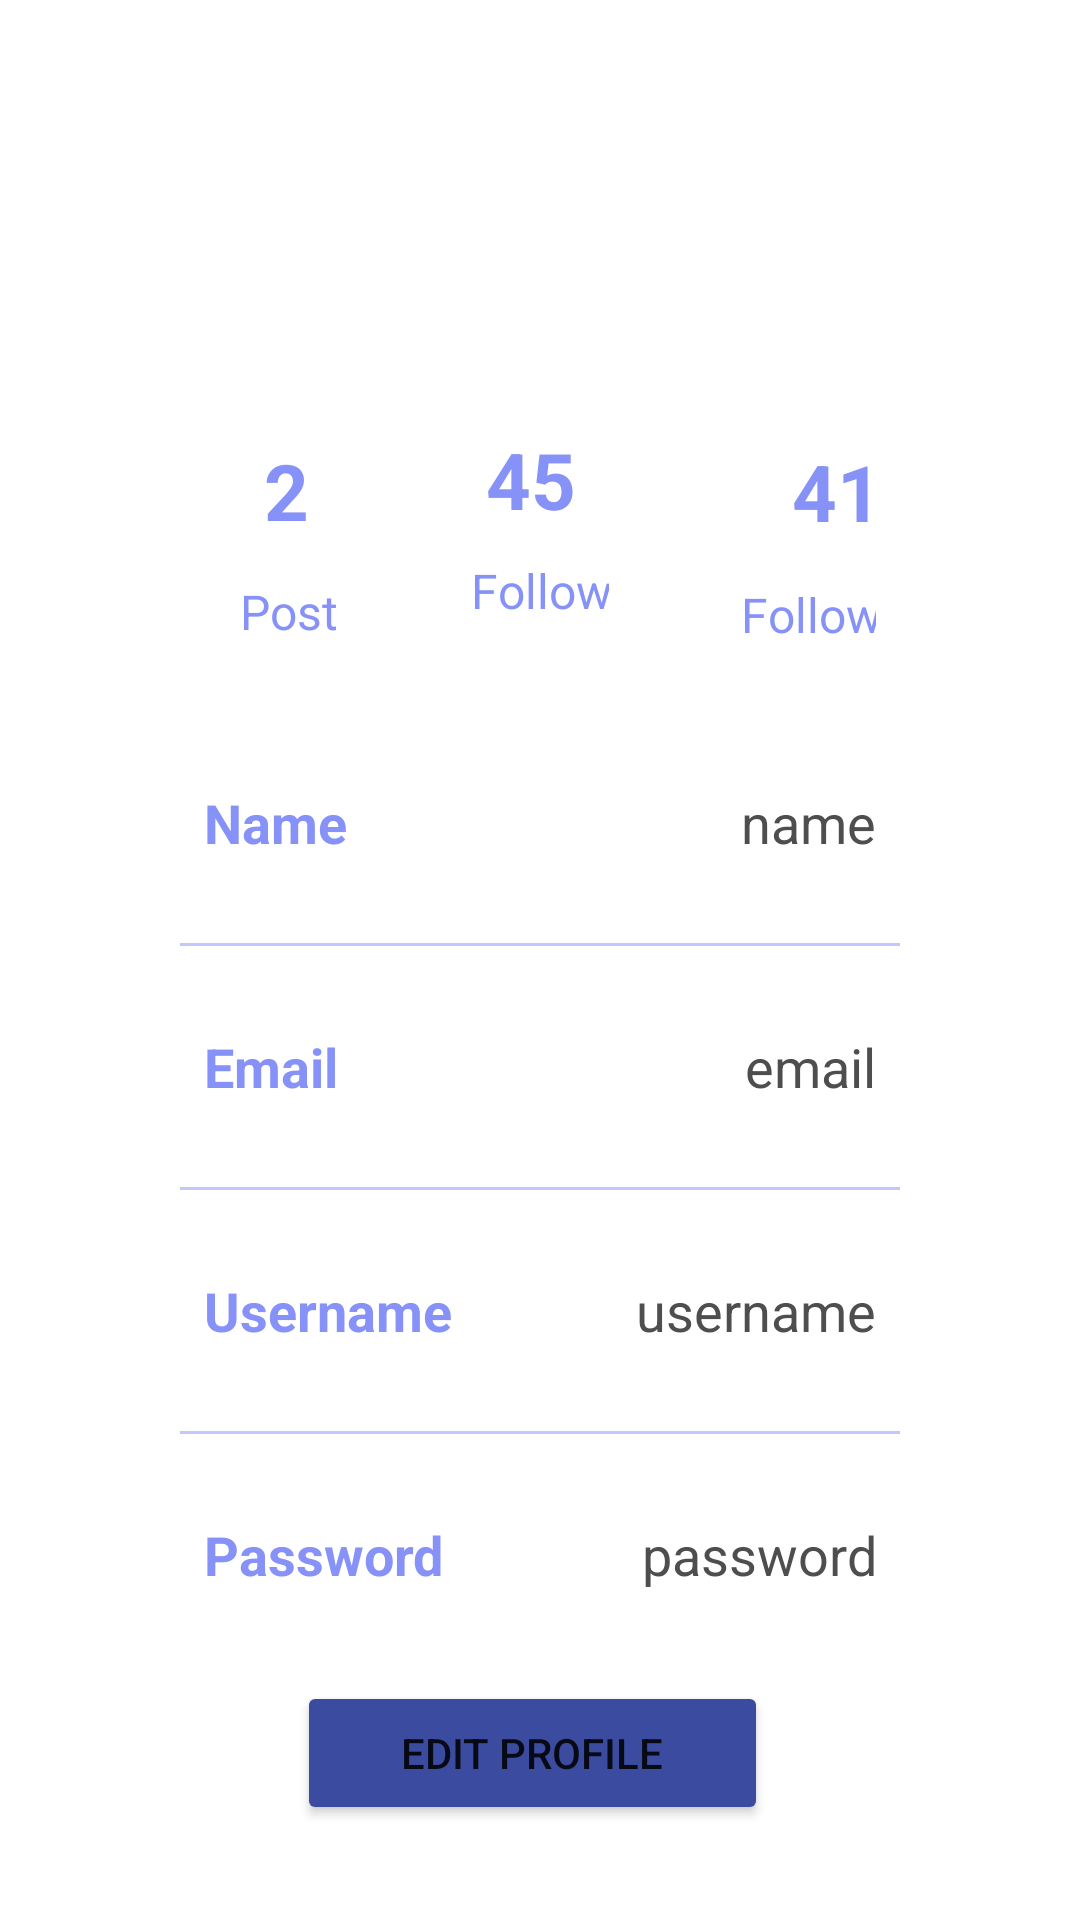

Produce the Android XML layout that renders to this screen, including the resource entries it uses.
<!-- AndroidManifest.xml: application theme Theme.FitFatz -->
<!-- res/layout/activity_profile.xml -->
<RelativeLayout xmlns:android="http://schemas.android.com/apk/res/android"
    xmlns:tools="http://schemas.android.com/tools"
    android:layout_width="match_parent"
    android:layout_height="match_parent"
    xmlns:app="http://schemas.android.com/apk/res-auto"
    android:padding="16dp">

    <ImageView
        android:id="@+id/profileImageView"
        android:layout_width="95dp"
        android:layout_height="94dp"
        android:layout_centerHorizontal="true"
        android:layout_marginBottom="16dp"
        android:scaleType="centerCrop"
        android:src="@drawable/name" />

    <Button
        android:id="@+id/editProfileButton"
        android:layout_width="224dp"
        android:layout_height="wrap_content"
        android:layout_below="@+id/linearLayout"
        android:layout_alignParentStart="true"
        android:layout_alignParentEnd="true"
        android:layout_marginStart="83dp"
        android:layout_marginTop="2dp"
        android:layout_marginEnd="88dp"
        android:backgroundTint="#3B4B9F"
        android:text="Edit Profile" />

    <LinearLayout
        android:id="@+id/linearLayout"
        android:layout_width="wrap_content"
        android:layout_height="wrap_content"
        android:layout_marginStart="24dp"
        android:layout_marginTop="90dp"
        android:layout_marginEnd="24dp"
        android:background="@drawable/white_box"
        android:orientation="vertical"
        android:padding="10dp"
        app:layout_constraintEnd_toEndOf="parent"
        app:layout_constraintStart_toStartOf="parent"
        app:layout_constraintTop_toBottomOf="@+id/profileImageView">

        <LinearLayout
            android:layout_width="match_parent"
            android:layout_height="wrap_content"
            android:orientation="horizontal">

            <LinearLayout
                android:layout_width="92dp"
                android:layout_height="94dp"
                android:layout_margin="10dp"
                android:layout_weight="1"
                android:elevation="5dp"
                android:orientation="vertical"
                android:padding="8dp">

                <TextView
                    android:id="@+id/postsNumber"
                    android:layout_width="55dp"
                    android:layout_height="59dp"
                    android:gravity="center"
                    android:text="2"
                    android:textAlignment="center"
                    android:textColor="@color/lavender"
                    android:textSize="26sp"
                    android:textStyle="bold" />

                <TextView
                    android:id="@+id/posts"
                    android:layout_width="65dp"
                    android:layout_height="wrap_content"
                    android:text="Posts"
                    android:textAlignment="center"
                    android:textColor="@color/lavender"
                    android:textSize="16sp" />
            </LinearLayout>

            <LinearLayout
                android:layout_width="wrap_content"
                android:layout_height="98dp"
                android:layout_margin="10dp"
                android:layout_weight="1"
                android:elevation="5dp"
                android:orientation="vertical"
                android:padding="8dp">

                <TextView
                    android:id="@+id/followersNo"
                    android:layout_width="58dp"
                    android:layout_height="52dp"
                    android:gravity="center"
                    android:text="45"
                    android:textAlignment="center"
                    android:textColor="@color/lavender"
                    android:textSize="26sp"
                    android:textStyle="bold" />

                <TextView
                    android:id="@+id/followers"
                    android:layout_width="87dp"
                    android:layout_height="wrap_content"
                    android:text="Followers"
                    android:textAlignment="center"
                    android:textColor="@color/lavender"
                    android:textSize="16sp" />
            </LinearLayout>

            <LinearLayout
                android:layout_width="wrap_content"
                android:layout_height="wrap_content"
                android:layout_margin="10dp"
                android:layout_weight="1"
                android:elevation="5dp"
                android:orientation="vertical"
                android:padding="8dp">

                <TextView
                    android:id="@+id/followingNo"
                    android:layout_width="80dp"
                    android:layout_height="60dp"
                    android:gravity="center"
                    android:text="41"
                    android:textAlignment="center"
                    android:textColor="@color/lavender"
                    android:textSize="26sp"
                    android:textStyle="bold" />

                <TextView
                    android:id="@+id/following"
                    android:layout_width="85dp"
                    android:layout_height="wrap_content"
                    android:text="Following"
                    android:textAlignment="center"
                    android:textColor="@color/lavender"
                    android:textSize="16sp" />
            </LinearLayout>
        </LinearLayout>

        <LinearLayout
            android:layout_width="match_parent"
            android:layout_height="match_parent"
            android:layout_marginLeft="10dp"
            android:layout_marginTop="20dp"
            android:layout_marginRight="10dp"
            android:layout_marginBottom="10dp"
            android:orientation="horizontal"
            android:padding="8dp">

            <TextView
                android:id="@+id/firstNameTextView1"
                android:layout_width="wrap_content"
                android:layout_height="wrap_content"
                android:layout_weight="1"
                android:text="Name"
                android:textColor="@color/lavender"
                android:textSize="18sp"
                android:textStyle="bold" />

            <TextView
                android:id="@+id/firstNameTextView"
                android:layout_width="wrap_content"
                android:layout_height="wrap_content"
                android:layout_weight="1"
                android:text="name"
                android:textAlignment="viewEnd"
                android:textColor="@color/grey"
                android:textSize="18sp" />
        </LinearLayout>

        <androidx.appcompat.widget.AppCompatImageView
            android:layout_width="match_parent"
            android:layout_height="1dp"
            android:layout_margin="10dp"
            android:alpha="0.5"
            android:background="@color/lavender" />

        <LinearLayout
            android:layout_width="match_parent"
            android:layout_height="match_parent"
            android:layout_margin="10dp"
            android:orientation="horizontal"
            android:padding="8dp">

            <TextView
                android:id="@+id/lastNameTextView2"
                android:layout_width="wrap_content"
                android:layout_height="wrap_content"
                android:layout_weight="1"
                android:text="Email"
                android:textColor="@color/lavender"
                android:textSize="18sp"
                android:textStyle="bold" />

            <TextView
                android:id="@+id/emailTextView"
                android:layout_width="wrap_content"
                android:layout_height="wrap_content"
                android:layout_weight="1"
                android:text="email"
                android:textAlignment="viewEnd"
                android:textColor="@color/grey"
                android:textSize="18sp" />
        </LinearLayout>

        <androidx.appcompat.widget.AppCompatImageView
            android:layout_width="match_parent"
            android:layout_height="1dp"
            android:layout_margin="10dp"
            android:alpha="0.5"
            android:background="@color/lavender" />

        <LinearLayout
            android:layout_width="match_parent"
            android:layout_height="match_parent"
            android:layout_margin="10dp"
            android:orientation="horizontal"
            android:padding="8dp">

            <TextView
                android:id="@+id/username"
                android:layout_width="wrap_content"
                android:layout_height="wrap_content"
                android:layout_weight="1"
                android:text="Username"
                android:textColor="@color/lavender"
                android:textSize="18sp"
                android:textStyle="bold" />

            <TextView
                android:id="@+id/usernameTextView"
                android:layout_width="wrap_content"
                android:layout_height="wrap_content"
                android:layout_weight="1"
                android:text="username"
                android:textAlignment="viewEnd"
                android:textColor="@color/grey"
                android:textSize="18sp" />
        </LinearLayout>

        <androidx.appcompat.widget.AppCompatImageView
            android:layout_width="match_parent"
            android:layout_height="1dp"
            android:layout_margin="10dp"
            android:alpha="0.5"
            android:background="@color/lavender" />

        <LinearLayout
            android:layout_width="match_parent"
            android:layout_height="match_parent"
            android:layout_margin="10dp"
            android:orientation="horizontal"
            android:padding="8dp">

            <TextView
                android:id="@+id/password"
                android:layout_width="wrap_content"
                android:layout_height="wrap_content"
                android:layout_weight="1"
                android:text="Password"
                android:textColor="@color/lavender"
                android:textSize="18sp"
                android:textStyle="bold" />

            <TextView
                android:id="@+id/passwordTextView"
                android:layout_width="wrap_content"
                android:layout_height="wrap_content"
                android:layout_weight="1"
                android:text="password"
                android:textAlignment="viewEnd"
                android:textColor="@color/grey"
                android:textSize="18sp" />
        </LinearLayout>
    </LinearLayout>

</RelativeLayout>
<!-- resources referenced by this layout -->
<resources>
  <color name="grey">#4E4E4E</color>
  <color name="lavender">#8692f7</color>
  <style name="Theme.FitFatz" parent="Theme.MaterialComponents.DayNight.NoActionBar">
          
          <item name="colorPrimary">@color/purple_500</item>
          <item name="colorPrimaryVariant">@color/purple_700</item>
          <item name="colorOnPrimary">@color/white</item>
          
          <item name="colorSecondary">@color/teal_200</item>
          <item name="colorSecondaryVariant">@color/teal_700</item>
          <item name="colorOnSecondary">@color/black</item>
          
          <item name="android:statusBarColor">?attr/colorPrimaryVariant</item>
          
          <item name="android:windowAnimationStyle">@style/CustomActivityAnimation</item>
      </style>
  <color name="purple_500">#FF6200EE</color>
  <color name="purple_700">#FF3700B3</color>
  <color name="white">#FFFFFFFF</color>
  <color name="teal_200">#FF03DAC5</color>
  <color name="teal_700">#FF018786</color>
  <color name="black">#000000</color>
  <style name="CustomActivityAnimation" parent="@android:style/Animation.Activity">
          <item name="android:activityOpenEnterAnimation">@anim/slide_in_right</item>
          <item name="android:activityOpenExitAnimation">@anim/slide_out_left</item>
      </style>
</resources>
